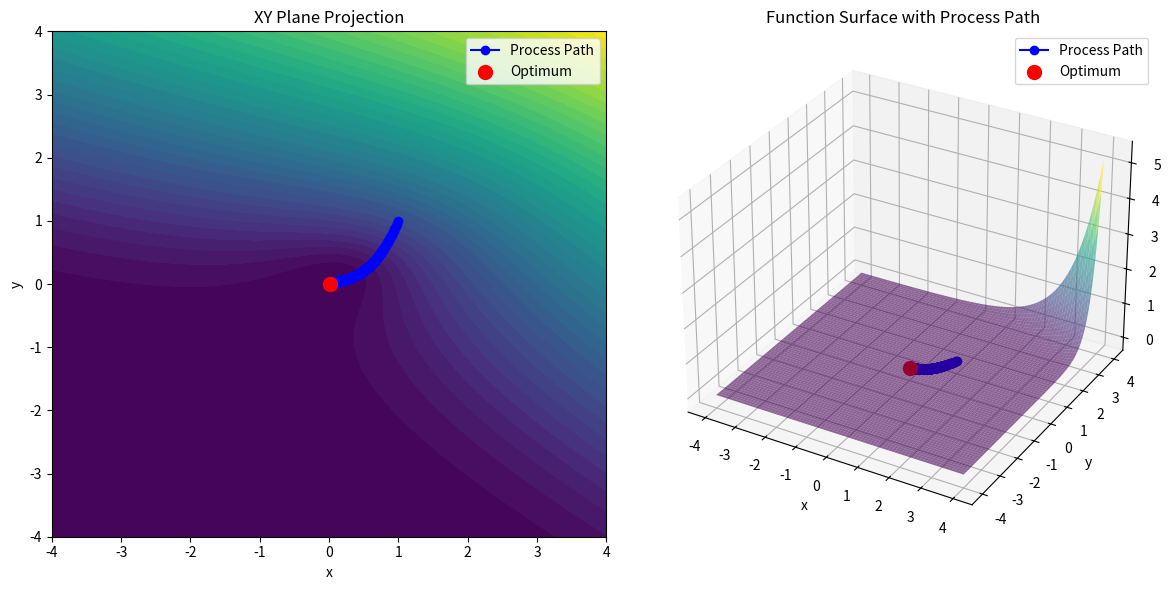

Reproduce this figure in Python.
import numpy as np
import matplotlib.pyplot as plt

def function(x, y):
    return (x**2 - x * y + 2 * y**2) * np.exp(x + 2 * y)

def calculate_gradient(x, y):
    grad_x = (2 * x - y) * np.exp(x + 2 * y) + (x**2 - x * y + 2 * y**2) * np.exp(x + 2 * y)
    grad_y = (-x + 4 * y) * np.exp(x + 2 * y) + 2 * (x**2 - x * y + 2 * y**2) * np.exp(x + 2 * y)
    return np.array([grad_x, grad_y])

initial_position = np.array([1.0, 1.0])
learning_rate = 0.0003
gradient_threshold = 1e-5
position_threshold = 1e-5
max_iterations = 100000

position = initial_position
path = [position]

for _ in range(max_iterations):
    gradient = calculate_gradient(*position)
    new_position = position - learning_rate * gradient
    path.append(new_position)

    if np.linalg.norm(gradient) < gradient_threshold:
        break
    if np.linalg.norm(new_position - position) < position_threshold:
        break

    position = new_position

optimum_position = position

expected_position = np.array([0, 0])
actual_function_value = function(*optimum_position)
expected_function_value = function(*expected_position)

print(f"Полученная точка: {optimum_position}")
print(f"Ожидаемая точка: {expected_position}")
print(f"Разница: {np.linalg.norm(optimum_position - expected_position)}")
print(f"Знчение функции в полученной точке: {actual_function_value}")
print(f"Знчение функции в ожидаемой точке: {expected_function_value}")

trajectory = np.array(path)
x_path, y_path = trajectory[:, 0], trajectory[:, 1]
z_path = np.array([function(x, y) for x, y in trajectory])

x_values = np.linspace(-4, 4, 400)
y_values = np.linspace(-4, 4, 400)
X, Y = np.meshgrid(x_values, y_values)
Z = function(X, Y)

fig = plt.figure(figsize=(12, 6))

ax1 = fig.add_subplot(121)
ax1.contourf(X, Y, np.log1p(Z), cmap='viridis', levels=50)
ax1.plot(x_path, y_path, color='blue', marker='o', label="Process Path")
ax1.scatter(optimum_position[0], optimum_position[1], color='red', s=100, label="Optimum", zorder=5)
ax1.set_title("XY Plane Projection")
ax1.set_xlabel("x")
ax1.set_ylabel("y")
ax1.legend()

ax2 = fig.add_subplot(122, projection='3d')
ax2.plot_surface(X, Y, Z, cmap='viridis', alpha=0.6, rstride=5, cstride=5)
ax2.plot(x_path, y_path, z_path, color='blue', marker='o', label="Process Path")
ax2.scatter(optimum_position[0], optimum_position[1], function(*optimum_position), color='red', s=100, label="Optimum")
ax2.set_title("Function Surface with Process Path")
ax2.set_xlabel("x")
ax2.set_ylabel("y")
ax2.set_zlabel("Function Value")
ax2.legend()

plt.tight_layout()
plt.show()